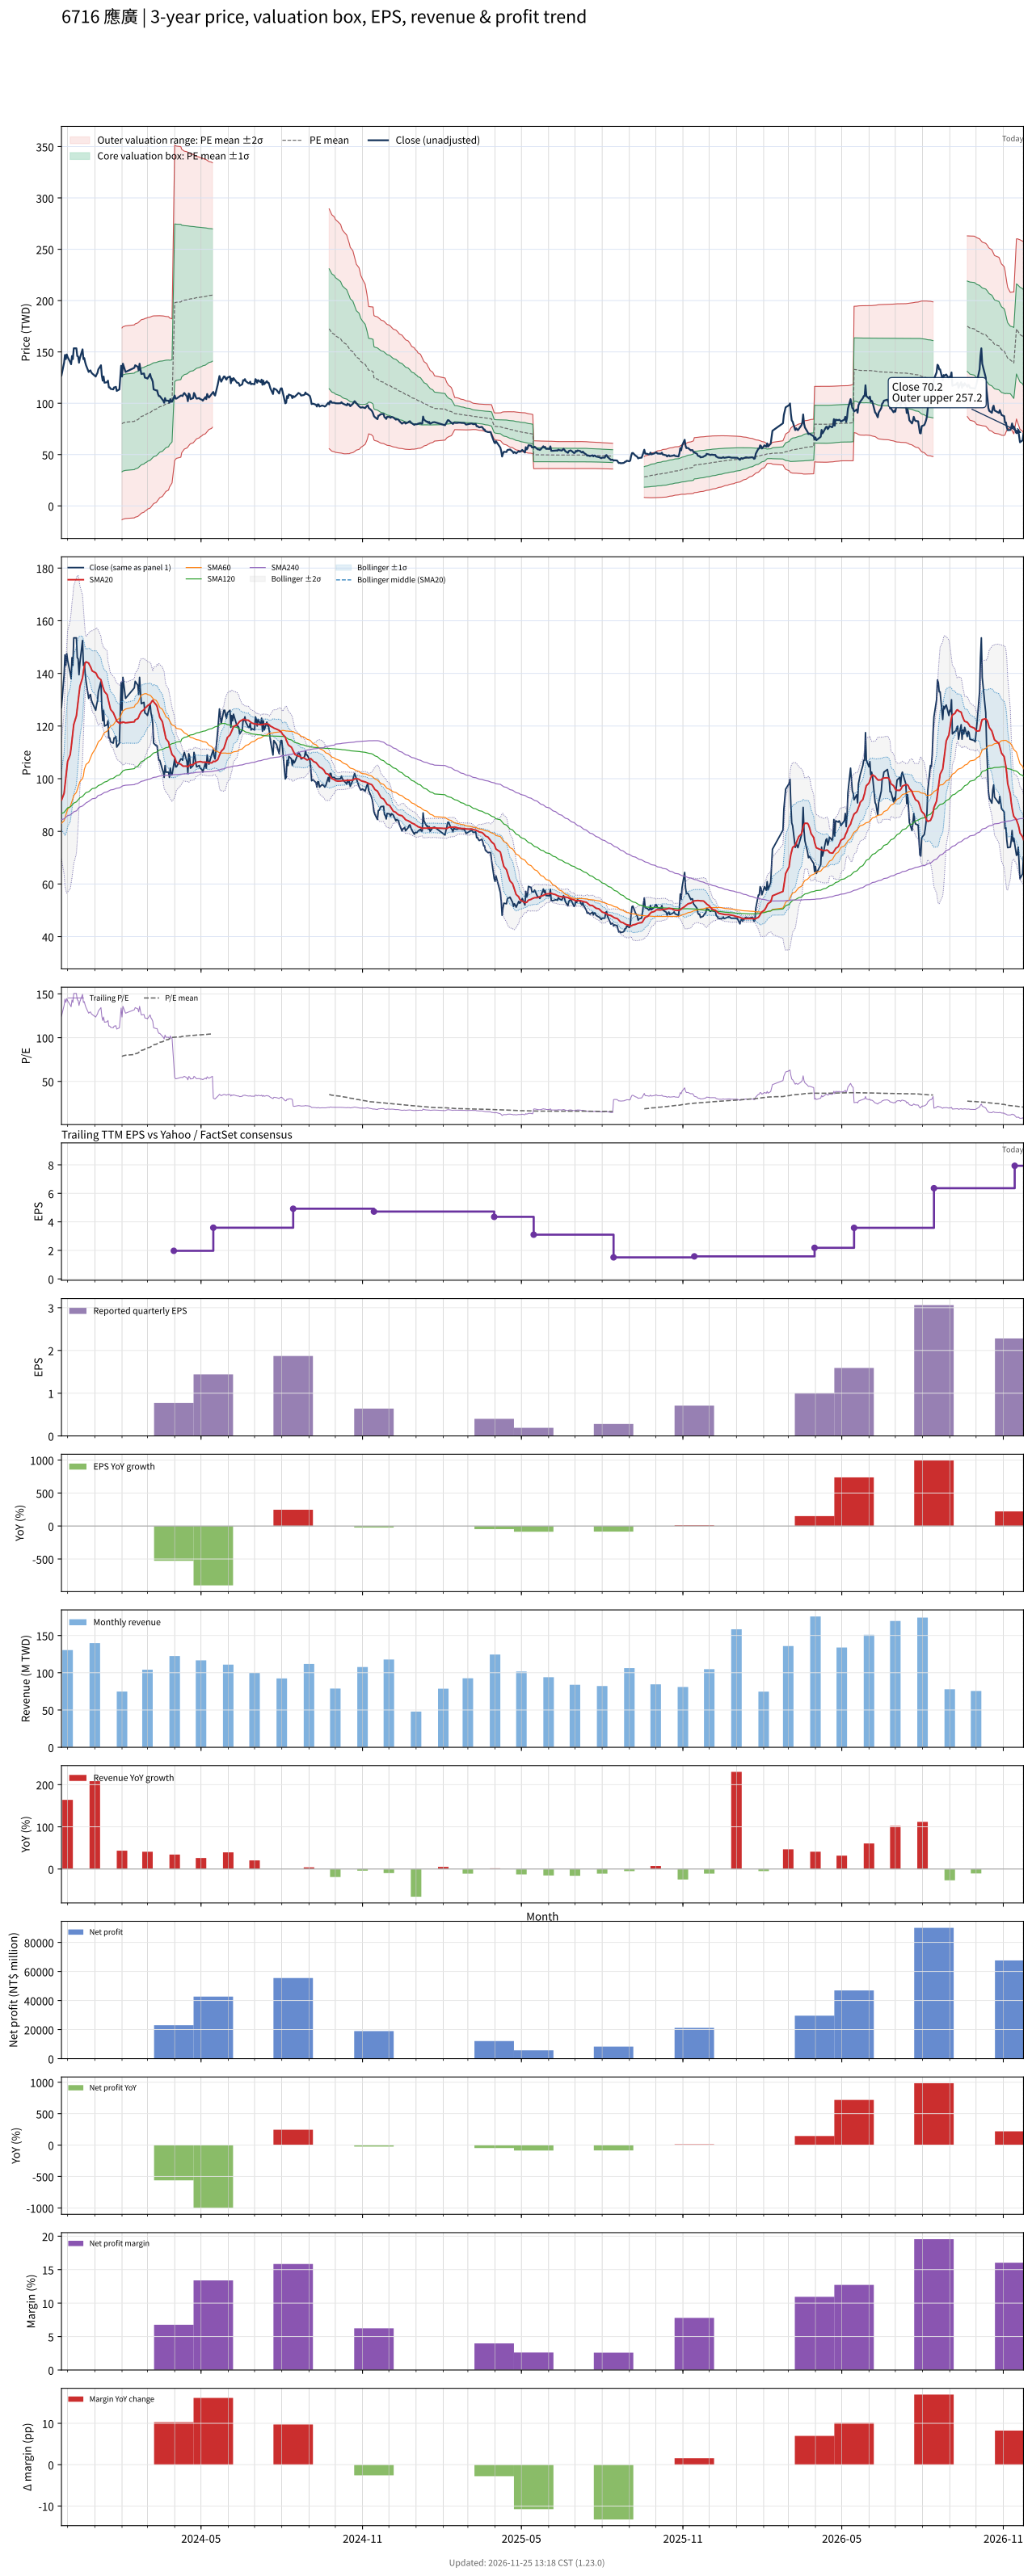

Values plotted in this chart, from the file beside it:
# chart-version: skill-stock-dynamic-val…
date, close, available_date, period_end, eps, ttm_eps, pe, pe_mean, pe_std, price_m2, price_m1, price_mean, price_p1, price_p2, forward_eps, forward_pe, forward_pe_mean, forward_pe_std, forward_price_m2, forward_price_m1, forward_price_mean, forward_price_p1, forward_price_p2, sma20
2023-11-24, 127, 2023-11-14, 2023-09-30, 0.84, 1.02, 124.5, , , , , , , , , , , , , , , , , 91.8
2023-11-27, 139.5, 2023-11-14, 2023-09-30, 0.84, 1.02, 136.8, , , , , , , , , , , , , , , , , 94.45
2023-11-28, 147, 2023-11-14, 2023-09-30, 0.84, 1.02, 144.1, , , , , , , , , , , , , , , , , 97.55
2023-11-29, 143, 2023-11-14, 2023-09-30, 0.84, 1.02, 140.2, , , , , , , , , , , , , , , , , 100.5
2023-11-30, 147.5, 2023-11-14, 2023-09-30, 0.84, 1.02, 144.6, , , , , , , , , , , , , , , , , 103.6
2023-12-01, 145, 2023-11-14, 2023-09-30, 0.84, 1.02, 142.2, , , , , , , , , , , , , , , , , 106.5
2023-12-04, 140, 2023-11-14, 2023-09-30, 0.84, 1.02, 137.3, , , , , , , , , , , , , , , , , 109.2
2023-12-05, 138, 2023-11-14, 2023-09-30, 0.84, 1.02, 135.3, , , , , , , , , , , , , , , , , 111.7
2023-12-06, 146, 2023-11-14, 2023-09-30, 0.84, 1.02, 143.1, , , , , , , , , , , , , , , , , 114.6
2023-12-07, 143, 2023-11-14, 2023-09-30, 0.84, 1.02, 140.2, , , , , , , , , , , , , , , , , 117.3
2023-12-08, 153.5, 2023-11-14, 2023-09-30, 0.84, 1.02, 150.5, , , , , , , , , , , , , , , , , 120.6
2023-12-11, 153.5, 2023-11-14, 2023-09-30, 0.84, 1.02, 150.5, , , , , , , , , , , , , , , , , 123.9
2023-12-12, 146, 2023-11-14, 2023-09-30, 0.84, 1.02, 143.1, , , , , , , , , , , , , , , , , 126.8
2023-12-13, 145.5, 2023-11-14, 2023-09-30, 0.84, 1.02, 142.6, , , , , , , , , , , , , , , , , 129.6
2023-12-14, 139.5, 2023-11-14, 2023-09-30, 0.84, 1.02, 136.8, , , , , , , , , , , , , , , , , 132.2
2023-12-15, 144, 2023-11-14, 2023-09-30, 0.84, 1.02, 141.2, , , , , , , , , , , , , , , , , 135
2023-12-18, 152.5, 2023-11-14, 2023-09-30, 0.84, 1.02, 149.5, , , , , , , , , , , , , , , , , 138.3
2023-12-19, 143, 2023-11-14, 2023-09-30, 0.84, 1.02, 140.2, , , , , , , , , , , , , , , , , 140.7
2023-12-20, 144, 2023-11-14, 2023-09-30, 0.84, 1.02, 141.2, , , , , , , , , , , , , , , , , 142.7
2023-12-21, 140, 2023-11-14, 2023-09-30, 0.84, 1.02, 137.3, , , , , , , , , , , , , , , , , 143.9
2023-12-22, 137, 2023-11-14, 2023-09-30, 0.84, 1.02, 134.3, , , , , , , , , , , , , , , , , 144.4
2023-12-25, 130.5, 2023-11-14, 2023-09-30, 0.84, 1.02, 127.9, , , , , , , , , , , , , , , , , 143.9
2023-12-26, 131.5, 2023-11-14, 2023-09-30, 0.84, 1.02, 128.9, , , , , , , , , , , , , , , , , 143.2
2023-12-27, 132, 2023-11-14, 2023-09-30, 0.84, 1.02, 129.4, , , , , , , , , , , , , , , , , 142.6
2023-12-28, 130, 2023-11-14, 2023-09-30, 0.84, 1.02, 127.5, , , , , , , , , , , , , , , , , 141.7
2023-12-29, 129, 2023-11-14, 2023-09-30, 0.84, 1.02, 126.5, , , , , , , , , , , , , , , , , 140.9
2024-01-02, 126, 2023-11-14, 2023-09-30, 0.84, 1.02, 123.5, , , , , , , , , , , , , , , , , 140.2
2024-01-03, 128, 2023-11-14, 2023-09-30, 0.84, 1.02, 125.5, , , , , , , , , , , , , , , , , 139.7
2024-01-04, 129.5, 2023-11-14, 2023-09-30, 0.84, 1.02, 127, , , , , , , , , , , , , , , , , 138.9
2024-01-05, 133, 2023-11-14, 2023-09-30, 0.84, 1.02, 130.4, , , , , , , , , , , , , , , , , 138.4
2024-01-08, 137, 2023-11-14, 2023-09-30, 0.84, 1.02, 134.3, , , , , , , , , , , , , , , , , 137.6
2024-01-09, 127, 2023-11-14, 2023-09-30, 0.84, 1.02, 124.5, , , , , , , , , , , , , , , , , 136.2
2024-01-10, 122, 2023-11-14, 2023-09-30, 0.84, 1.02, 119.6, , , , , , , , , , , , , , , , , 135.1
2024-01-11, 126, 2023-11-14, 2023-09-30, 0.84, 1.02, 123.5, , , , , , , , , , , , , , , , , 134.1
2024-01-12, 120, 2023-11-14, 2023-09-30, 0.84, 1.02, 117.6, , , , , , , , , , , , , , , , , 133.1
2024-01-15, 120.5, 2023-11-14, 2023-09-30, 0.84, 1.02, 118.1, , , , , , , , , , , , , , , , , 131.9
2024-01-16, 122, 2023-11-14, 2023-09-30, 0.84, 1.02, 119.6, , , , , , , , , , , , , , , , , 130.4
2024-01-17, 115.5, 2023-11-14, 2023-09-30, 0.84, 1.02, 113.2, , , , , , , , , , , , , , , , , 129
2024-01-18, 115.5, 2023-11-14, 2023-09-30, 0.84, 1.02, 113.2, , , , , , , , , , , , , , , , , 127.6
2024-01-19, 114, 2023-11-14, 2023-09-30, 0.84, 1.02, 111.8, , , , , , , , , , , , , , , , , 126.3
2024-01-22, 113.5, 2023-11-14, 2023-09-30, 0.84, 1.02, 111.3, , , , , , , , , , , , , , , , , 125.1
2024-01-23, 115.5, 2023-11-14, 2023-09-30, 0.84, 1.02, 113.2, , , , , , , , , , , , , , , , , 124.4
2024-01-24, 115.5, 2023-11-14, 2023-09-30, 0.84, 1.02, 113.2, , , , , , , , , , , , , , , , , 123.6
2024-01-25, 116, 2023-11-14, 2023-09-30, 0.84, 1.02, 113.7, , , , , , , , , , , , , , , , , 122.8
2024-01-26, 112, 2023-11-14, 2023-09-30, 0.84, 1.02, 109.8, , , , , , , , , , , , , , , , , 121.9
2024-01-29, 113.5, 2023-11-14, 2023-09-30, 0.84, 1.02, 111.3, , , , , , , , , , , , , , , , , 121.1
2024-01-30, 124.5, 2023-11-14, 2023-09-30, 0.84, 1.02, 122.1, , , , , , , , , , , , , , , , , 121
2024-01-31, 136.5, 2023-11-14, 2023-09-30, 0.84, 1.02, 133.8, , , , , , , , , , , , , , , , , 121.5
2024-02-01, 126, 2023-11-14, 2023-09-30, 0.84, 1.02, 123.5, 78.37, 45.8, -13.5, 33.22, 79.94, 126.7, 173.4, , , , , , , , , , 121.3
2024-02-02, 138.5, 2023-11-14, 2023-09-30, 0.84, 1.02, 135.8, 79.19, 45.94, -12.94, 33.92, 80.78, 127.6, 174.5, , , , , , , , , , 121.5
2024-02-05, 130.5, 2023-11-14, 2023-09-30, 0.84, 1.02, 127.9, 79.94, 46, -12.29, 34.62, 81.54, 128.5, 175.4, , , , , , , , , , 121.2
2024-02-15, 134.5, 2023-11-14, 2023-09-30, 0.84, 1.02, 131.9, 80.72, 46.08, -11.67, 35.33, 82.33, 129.3, 176.3, , , , , , , , , , 121.6
2024-02-16, 137, 2023-11-14, 2023-09-30, 0.84, 1.02, 134.3, 81.53, 46.16, -11, 36.08, 83.16, 130.2, 177.3, , , , , , , , , , 122.3
2024-02-19, 135.5, 2023-11-14, 2023-09-30, 0.84, 1.02, 132.8, 82.33, 46.21, -10.29, 36.84, 83.98, 131.1, 178.2, , , , , , , , , , 122.8
2024-02-20, 132, 2023-11-14, 2023-09-30, 0.84, 1.02, 129.4, 83.09, 46.22, -9.537, 37.61, 84.76, 131.9, 179.1, , , , , , , , , , 123.4
2024-02-21, 138.5, 2023-11-14, 2023-09-30, 0.84, 1.02, 135.8, 83.91, 46.28, -8.814, 38.39, 85.59, 132.8, 180, , , , , , , , , , 124.3
2024-02-22, 133, 2023-11-14, 2023-09-30, 0.84, 1.02, 130.4, 84.7, 46.26, -7.987, 39.2, 86.39, 133.6, 180.8, , , , , , , , , , 124.9
2024-02-23, 128.5, 2023-11-14, 2023-09-30, 0.84, 1.02, 126, 85.45, 46.2, -7.091, 40.03, 87.15, 134.3, 181.4, , , , , , , , , , 125.5
2024-02-26, 129, 2023-11-14, 2023-09-30, 0.84, 1.02, 126.5, 86.2, 46.12, -6.172, 40.87, 87.92, 135, 182, , , , , , , , , , 126.2
... 667 more rows
